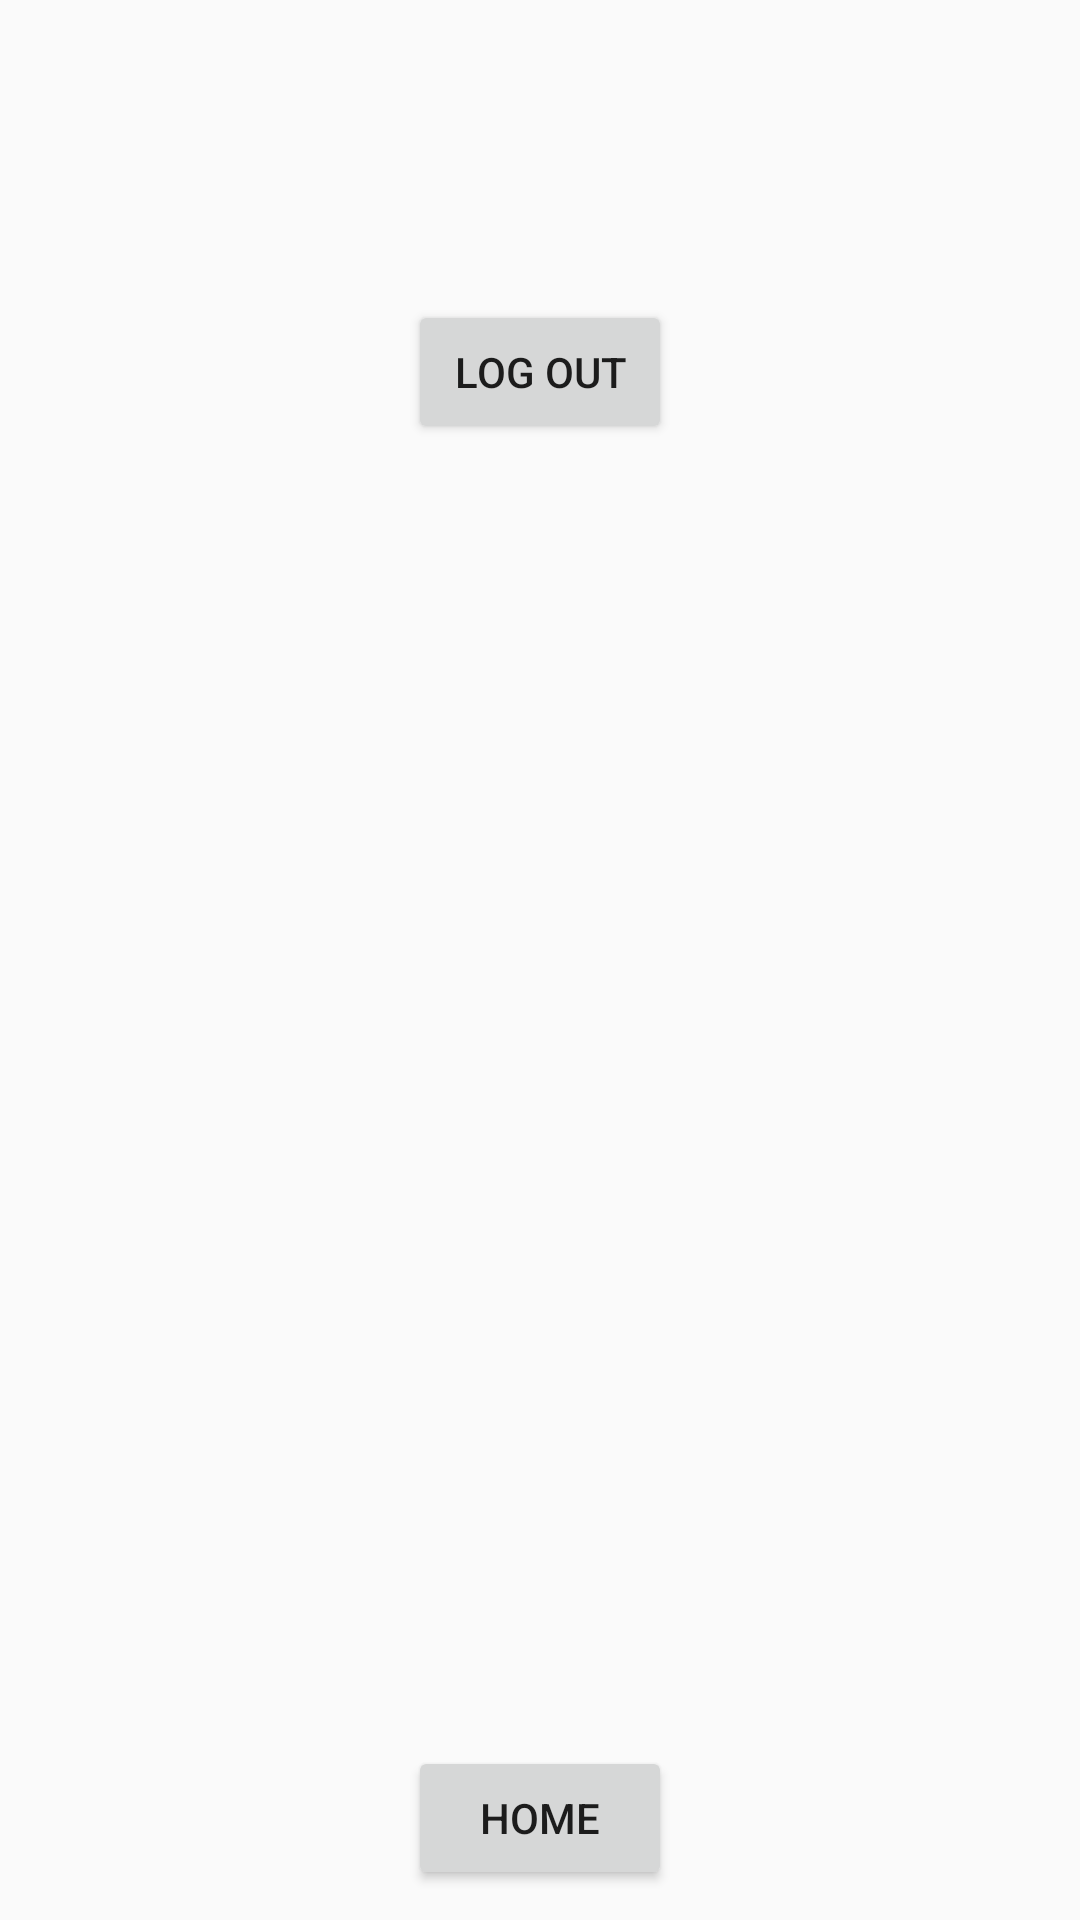

Produce the Android XML layout that renders to this screen, including the resource entries it uses.
<!-- AndroidManifest.xml: application theme AppTheme -->
<!-- res/layout/activity_main.xml -->
<?xml version="1.0" encoding="utf-8"?>
<android.support.constraint.ConstraintLayout xmlns:android="http://schemas.android.com/apk/res/android"
    xmlns:app="http://schemas.android.com/apk/res-auto"
    xmlns:tools="http://schemas.android.com/tools"
    android:layout_width="match_parent"
    android:layout_height="match_parent"
    tools:context="com.apps.sloth.sportbuddy.MainActivity">
    <TextView
        android:id="@+id/userinfo_text"
        android:layout_width="wrap_content"
        android:layout_height="wrap_content" />
    <Button
        android:id="@+id/logout_button"
        android:layout_width="wrap_content"
        android:layout_height="wrap_content"
        android:text="Log out"
        app:layout_constraintTop_toTopOf="parent"
        android:layout_marginTop="100dp"
        app:layout_constraintLeft_toLeftOf="parent"
        app:layout_constraintRight_toRightOf="parent"
        android:onClick="logOut"/>
    <Button
        android:id="@+id/go_home"
        android:layout_width="wrap_content"
        android:layout_height="wrap_content"
        android:text="Home"
        app:layout_constraintBottom_toBottomOf="parent"
        app:layout_constraintLeft_toLeftOf="parent"
        app:layout_constraintRight_toRightOf="parent"
        android:layout_marginBottom="10dp"

        android:onClick="goHome"
        />
</android.support.constraint.ConstraintLayout>
<!-- resources referenced by this layout -->
<resources>
  <style name="AppTheme" parent="Theme.AppCompat.Light.DarkActionBar">
          
          <item name="colorPrimary">@color/colorPrimary</item>
          <item name="colorPrimaryDark">@color/colorPrimaryDark</item>
          <item name="colorAccent">@color/colorAccent</item>
          <item name="android:timePickerDialogTheme">@style/myTimePickerStyle</item>
      </style>
  <color name="colorPrimary">#2660a4</color>
  <color name="colorPrimaryDark">#0d1b2a</color>
  <color name="colorAccent">#e0e1dd</color>
  <style name="myTimePickerStyle" parent="@android:style/Widget.Material.TimePicker">
          <item name="android:numbersTextColor">#666</item>
          <item name="android:numbersBackgroundColor">@color/colorAccent</item>
          <item name="android:numbersSelectorColor">@color/colorPrimary</item>
          <item name="android:headerBackground">#EEA5BE00</item>
      </style>
</resources>
